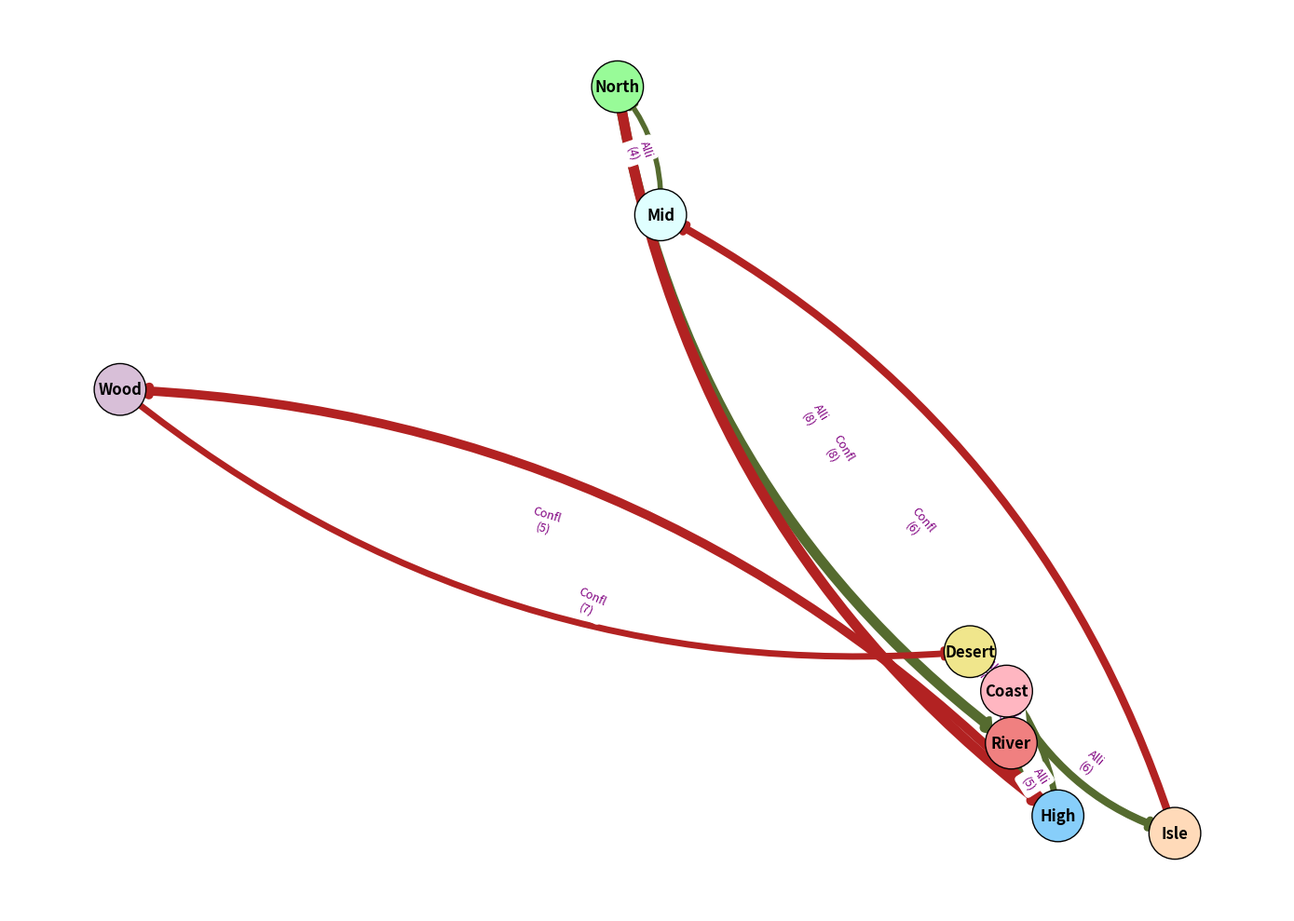

Reproduce this figure in Python.
import matplotlib.pyplot as plt
import networkx as nx
import numpy as np

kingdoms = [
    "North", "River", "High", "Wood",
    "Desert", "Coast", "Isle", "Mid"
]

relationships = [
    ("North", "River", 8),
    ("River", "High", 5),
    ("High", "Wood", -7),
    ("Wood", "Desert", -5),
    ("Desert", "Coast", 7),
    ("Coast", "Isle", 6),
    ("Isle", "Mid", -6),
    ("Mid", "North", 4),
    ("River", "Coast", 9),
    ("High", "Desert", 5),
    ("North", "High", -8)
]

G = nx.DiGraph()
G.add_nodes_from(kingdoms)
G.add_weighted_edges_from(relationships)

pos = nx.spring_layout(G, seed=42)

fig, ax = plt.subplots(figsize=(14, 10))

node_colors = ['palegreen', 'lightcoral', 'lightskyblue', 'thistle', 
               'khaki', 'lightpink', 'peachpuff', 'lightcyan']
nx.draw_networkx_nodes(
    G, pos, node_size=1600, node_color=node_colors, edgecolors='black', ax=ax
)

edge_colors = ['darkolivegreen' if weight > 0 else 'firebrick' for u, v, weight in relationships]
weights = np.abs([weight for u, v, weight in relationships])
nx.draw_networkx_edges(
    G, pos, edgelist=relationships, arrowstyle='-|>', arrowsize=15,
    edge_color=edge_colors, width=weights, ax=ax, connectionstyle="arc3,rad=0.2"
)

nx.draw_networkx_labels(G, pos, font_size=12, font_weight='bold', verticalalignment='center', ax=ax)

edge_labels = {(u, v): f"{'Alli' if weight > 0 else 'Confl'}\n({abs(weight)})" for u, v, weight in relationships}
nx.draw_networkx_edge_labels(G, pos, edge_labels=edge_labels, font_color='purple', font_size=9, ax=ax)

plt.axis('off')   # Removing axis for a cleaner look

plt.tight_layout()
plt.show()
